2-way image classification set "SinusData" from GitHub (RabeiAultra/SDCML); label vocabulary: healthy, unhealthy.

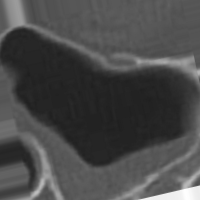
Label: unhealthy

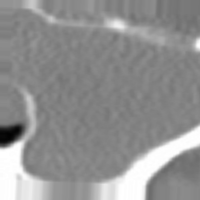
Label: unhealthy

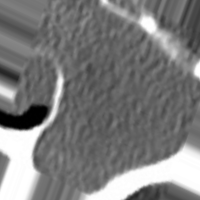
Label: unhealthy

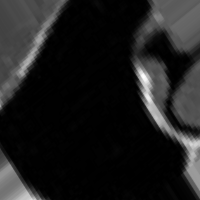
Label: healthy

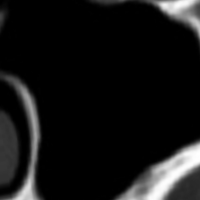
Label: healthy

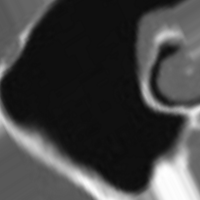
Label: healthy
